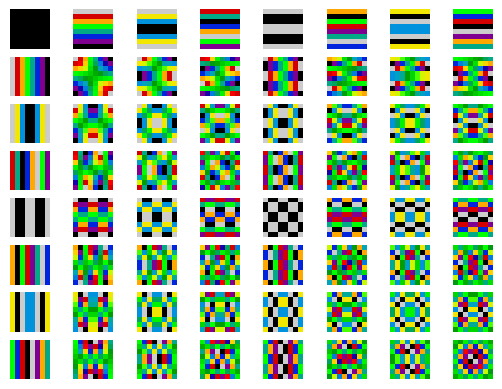

Write the Python code that produced this figure.
# -*- coding:utf-8 -*-
# -*- by prime -*-

from math import cos, sqrt, pi
import numpy as n_
import matplotlib.pylab as p_



def dct(x, y, v, u, n):
    def alpha(a):
        if a == 0:
            return sqrt(1.0 / n)
        else:
            return sqrt(2.0 / n)
    return alpha(u) * alpha(v) * cos(((2 * x + 1) * (u * pi)) / (2 * n)) * cos(((2 * y + 1) * (v * pi)) / (2 * n))


if __name__ == '__main__':
    print("Running DCT")
    n = 8  #8维方阵

    maxV = n
    maxU = n

    imageSet = []
    for u in range(0, maxU):
        for v in range(0, maxV):
            basisImg = n_.zeros((n, n)) #创建n维矩阵，用0填充。
            print(basisImg)
            for y in range(0, n):
                for x in range(0, n):
                    basisImg[y, x] = dct(x, y, v, u, n)
            imageSet.append(basisImg)


    # Instead of looping, we can choose one basis(u,v)
    # v = 0
    # u = 0
    # basisImg = n_.zeros((n,n))
    # for y in range(0, n):
    #     for x in range(0, n):
    #         basisImg[y,x] = dct(x, y, v, u, n)


    displayRows = maxV
    displayCols = maxU
    p_.figure("DCT")
    for i in range(0, len(imageSet)):
        p_.subplot(displayRows, displayCols, i + 1) #画64个图
        p_.axis('off') #关闭坐标尺
        p_.imshow(imageSet[i], cmap='nipy_spectral')


    '''
     subplot(nrows, ncols, plot_number)

    Where *nrows* and *ncols* are used to notionally split the figure
    into ``nrows * ncols`` sub-axes, and *plot_number* is used to identify
    the particular subplot that this function is to create within the notional
    grid. *plot_number* starts at 1, increments across rows first and has a
    maximum of ``nrows * ncols``.
    '''
    # p_.savefig('_dct_' + str(n) + 'x' + str(n) + '_' + str(maxU) + 'x' + str(maxV) + '.png')
    p_.show()


    print("Complete")

